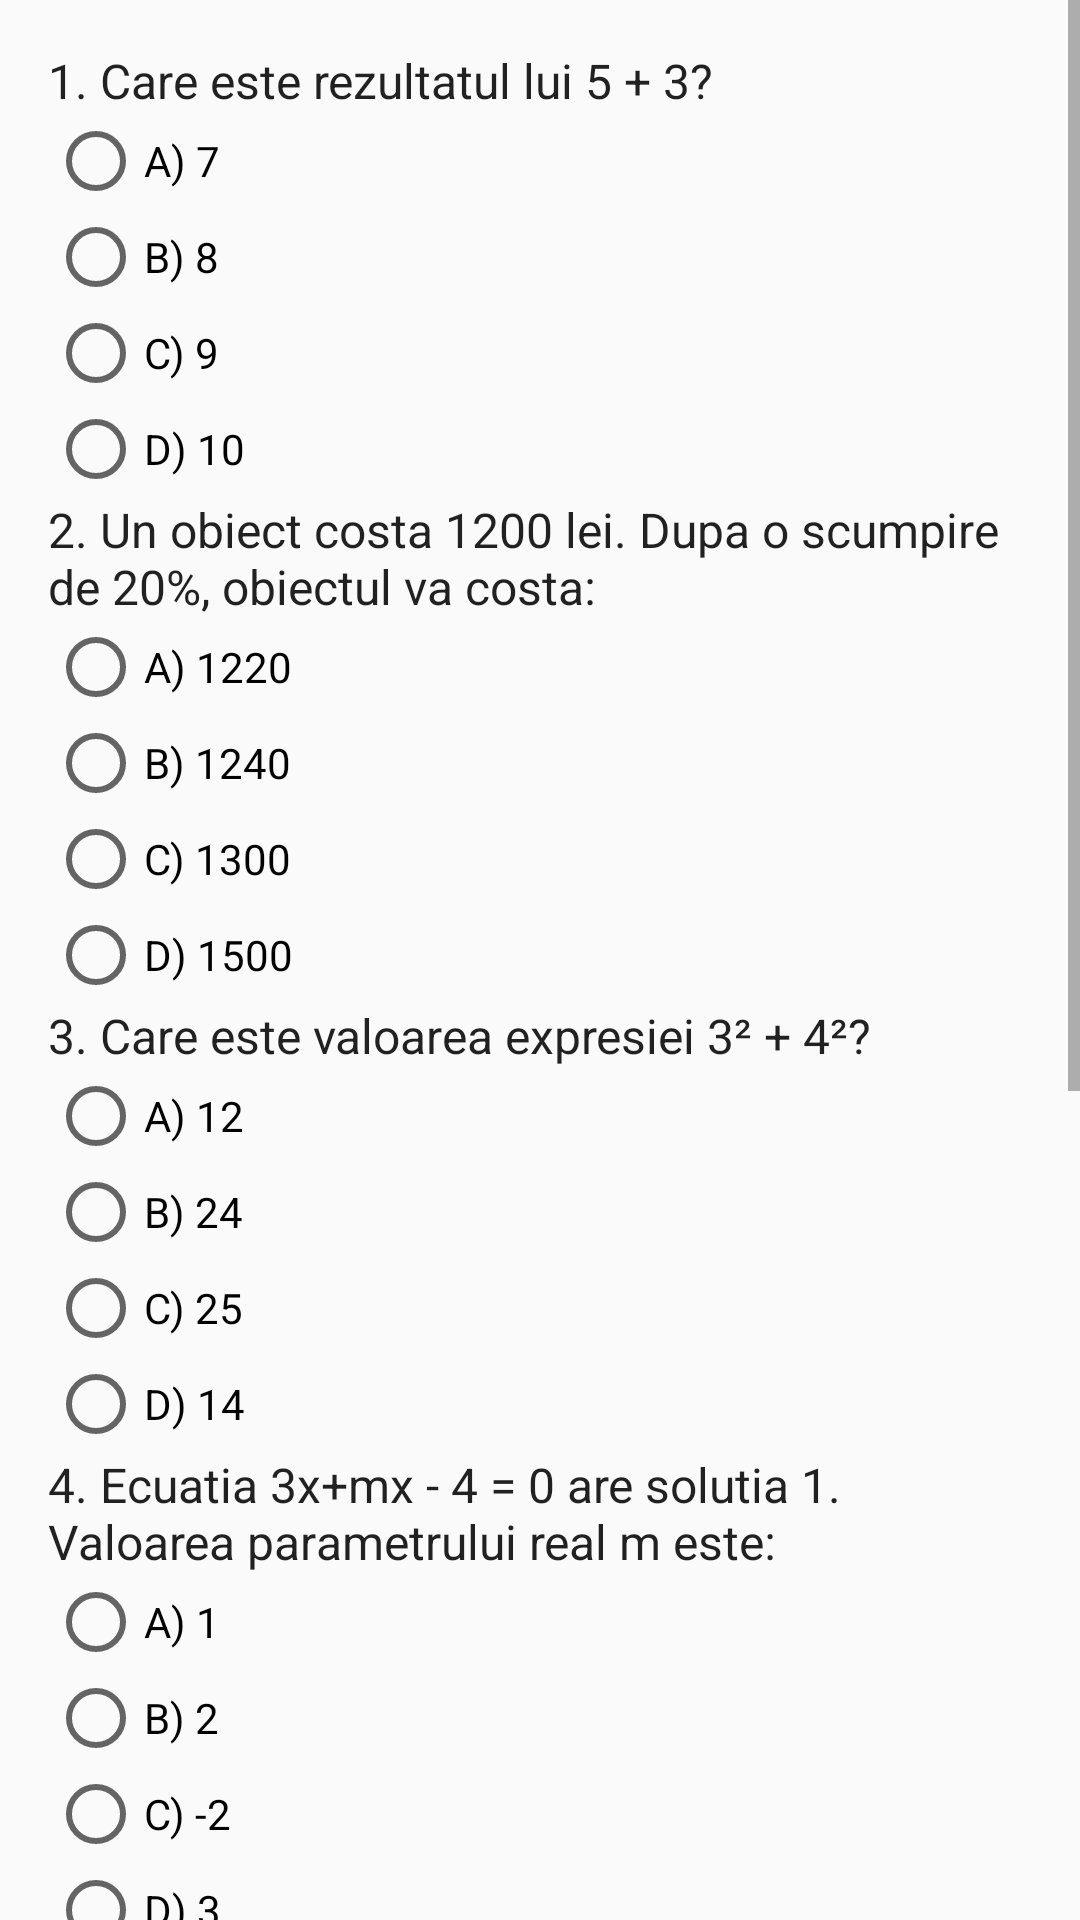

Layout XML and referenced resources for this Android screen:
<!-- AndroidManifest.xml: application theme AppTheme -->
<!-- res/layout/activity_quiz1.xml -->
<?xml version="1.0" encoding="utf-8"?>
<ScrollView xmlns:android="http://schemas.android.com/apk/res/android"
    android:layout_width="match_parent"
    android:layout_height="match_parent"
    android:fillViewport="true">

    <LinearLayout
        android:layout_width="match_parent"
        android:layout_height="wrap_content"
        android:orientation="vertical"
        android:padding="16dp">

        
        <TextView
            android:id="@+id/question1"
            android:layout_width="wrap_content"
            android:layout_height="wrap_content"
            android:text="1. Care este rezultatul lui 5 + 3?"
            android:textAppearance="?attr/textAppearanceListItem" />

        <RadioGroup
            android:id="@+id/answers1"
            android:layout_width="wrap_content"
            android:layout_height="wrap_content">
            <RadioButton
                android:id="@+id/answer1_a"
                android:layout_width="wrap_content"
                android:layout_height="wrap_content"
                android:text="A) 7" />
            <RadioButton
                android:id="@+id/answer1_b"
                android:layout_width="wrap_content"
                android:layout_height="wrap_content"
                android:text="B) 8" />
            <RadioButton
                android:id="@+id/answer1_c"
                android:layout_width="wrap_content"
                android:layout_height="wrap_content"
                android:text="C) 9" />
            <RadioButton
                android:id="@+id/answer1_d"
                android:layout_width="wrap_content"
                android:layout_height="wrap_content"
                android:text="D) 10" />
        </RadioGroup>

        
        <TextView
            android:id="@+id/question2"
            android:layout_width="wrap_content"
            android:layout_height="wrap_content"
            android:text="2. Un obiect costa 1200 lei. Dupa o scumpire de 20%, obiectul va costa:"
            android:textAppearance="?attr/textAppearanceListItem" />

        <RadioGroup
            android:id="@+id/answers2"
            android:layout_width="wrap_content"
            android:layout_height="wrap_content">
            <RadioButton
                android:id="@+id/answer2_a"
                android:layout_width="wrap_content"
                android:layout_height="wrap_content"
                android:text="A) 1220" />
            <RadioButton
                android:id="@+id/answer2_b"
                android:layout_width="wrap_content"
                android:layout_height="wrap_content"
                android:text="B) 1240" />
            <RadioButton
                android:id="@+id/answer2_c"
                android:layout_width="wrap_content"
                android:layout_height="wrap_content"
                android:text="C) 1300" />
            <RadioButton
                android:id="@+id/answer2_d"
                android:layout_width="wrap_content"
                android:layout_height="wrap_content"
                android:text="D) 1500" />
        </RadioGroup>

        
        <TextView
            android:id="@+id/question3"
            android:layout_width="wrap_content"
            android:layout_height="wrap_content"
            android:text="3. Care este valoarea expresiei 3² + 4²?"
            android:textAppearance="?attr/textAppearanceListItem" />

        <RadioGroup
            android:id="@+id/answers3"
            android:layout_width="wrap_content"
            android:layout_height="wrap_content">
            <RadioButton
                android:id="@+id/answer3_a"
                android:layout_width="wrap_content"
                android:layout_height="wrap_content"
                android:text="A) 12" />
            <RadioButton
                android:id="@+id/answer3_b"
                android:layout_width="wrap_content"
                android:layout_height="wrap_content"
                android:text="B) 24" />
            <RadioButton
                android:id="@+id/answer3_c"
                android:layout_width="wrap_content"
                android:layout_height="wrap_content"
                android:text="C) 25" />
            <RadioButton
                android:id="@+id/answer3_d"
                android:layout_width="wrap_content"
                android:layout_height="wrap_content"
                android:text="D) 14" />
        </RadioGroup>

        
        <TextView
            android:id="@+id/question4"
            android:layout_width="wrap_content"
            android:layout_height="wrap_content"
            android:text="4. Ecuatia 3x+mx - 4 = 0 are solutia 1. Valoarea parametrului real m este:"
            android:textAppearance="?attr/textAppearanceListItem" />

        <RadioGroup
            android:id="@+id/answers4"
            android:layout_width="wrap_content"
            android:layout_height="wrap_content">
            <RadioButton
                android:id="@+id/answer4_a"
                android:layout_width="wrap_content"
                android:layout_height="wrap_content"
                android:text="A) 1" />
            <RadioButton
                android:id="@+id/answer4_b"
                android:layout_width="wrap_content"
                android:layout_height="wrap_content"
                android:text="B) 2" />
            <RadioButton
                android:id="@+id/answer4_c"
                android:layout_width="wrap_content"
                android:layout_height="wrap_content"
                android:text="C) -2" />
            <RadioButton
                android:id="@+id/answer4_d"
                android:layout_width="wrap_content"
                android:layout_height="wrap_content"
                android:text="D) 3" />
        </RadioGroup>

        
        <TextView
            android:id="@+id/question5"
            android:layout_width="wrap_content"
            android:layout_height="wrap_content"
            android:text="5. Care este cel mai mic număr întreg pozitiv divizibil cu 2, 3 și 4?"
            android:textAppearance="?attr/textAppearanceListItem" />

        <RadioGroup
            android:id="@+id/answers5"
            android:layout_width="wrap_content"
            android:layout_height="wrap_content">
            <RadioButton
                android:id="@+id/answer5_a"
                android:layout_width="wrap_content"
                android:layout_height="wrap_content"
                android:text="A) 6" />
            <RadioButton
                android:id="@+id/answer5_b"
                android:layout_width="wrap_content"
                android:layout_height="wrap_content"
                android:text="B) 12" />
            <RadioButton
                android:id="@+id/answer5_c"
                android:layout_width="wrap_content"
                android:layout_height="wrap_content"
                android:text="C) 24" />
            <RadioButton
                android:id="@+id/answer5_d"
                android:layout_width="wrap_content"
                android:layout_height="wrap_content"
                android:text="D) 36" />
        </RadioGroup>

        
        <TextView
            android:id="@+id/question6"
            android:layout_width="wrap_content"
            android:layout_height="wrap_content"
            android:text="6. Care este rădăcina pătrată a numărului 144?"
            android:textAppearance="?attr/textAppearanceListItem" />

        <RadioGroup
            android:id="@+id/answers6"
            android:layout_width="wrap_content"
            android:layout_height="wrap_content">
            <RadioButton
                android:id="@+id/answer6_a"
                android:layout_width="wrap_content"
                android:layout_height="wrap_content"
                android:text="A) 10" />
            <RadioButton
                android:id="@+id/answer6_b"
                android:layout_width="wrap_content"
                android:layout_height="wrap_content"
                android:text="B) 12" />
            <RadioButton
                android:id="@+id/answer6_c"
                android:layout_width="wrap_content"
                android:layout_height="wrap_content"
                android:text="C) 14" />
            <RadioButton
                android:id="@+id/answer6_d"
                android:layout_width="wrap_content"
                android:layout_height="wrap_content"
                android:text="D) 16" />
        </RadioGroup>

        
        <Button
            android:id="@+id/confirmButton"
            android:layout_width="match_parent"
            android:layout_height="wrap_content"
            android:text="Confirmă răspunsurile"
            android:layout_marginTop="16dp"/>

        
        <Button
            android:id="@+id/backButton"
            android:layout_width="match_parent"
            android:layout_height="wrap_content"
            android:text="Înapoi"
            android:layout_marginTop="8dp"/>

    </LinearLayout>
</ScrollView>
<!-- resources referenced by this layout -->
<resources>
  <style name="AppTheme" parent="Theme.AppCompat.Light.DarkActionBar">
          
          <item name="colorPrimary">@color/colorPrimary</item>
          <item name="colorPrimaryDark">@color/colorPrimaryDark</item>
          <item name="colorAccent">@color/colorAccent</item>
      </style>
  <color name="colorPrimary">#6200EE</color>
  <color name="colorPrimaryDark">#3700B3</color>
  <color name="colorAccent">#FFA500</color>
</resources>
